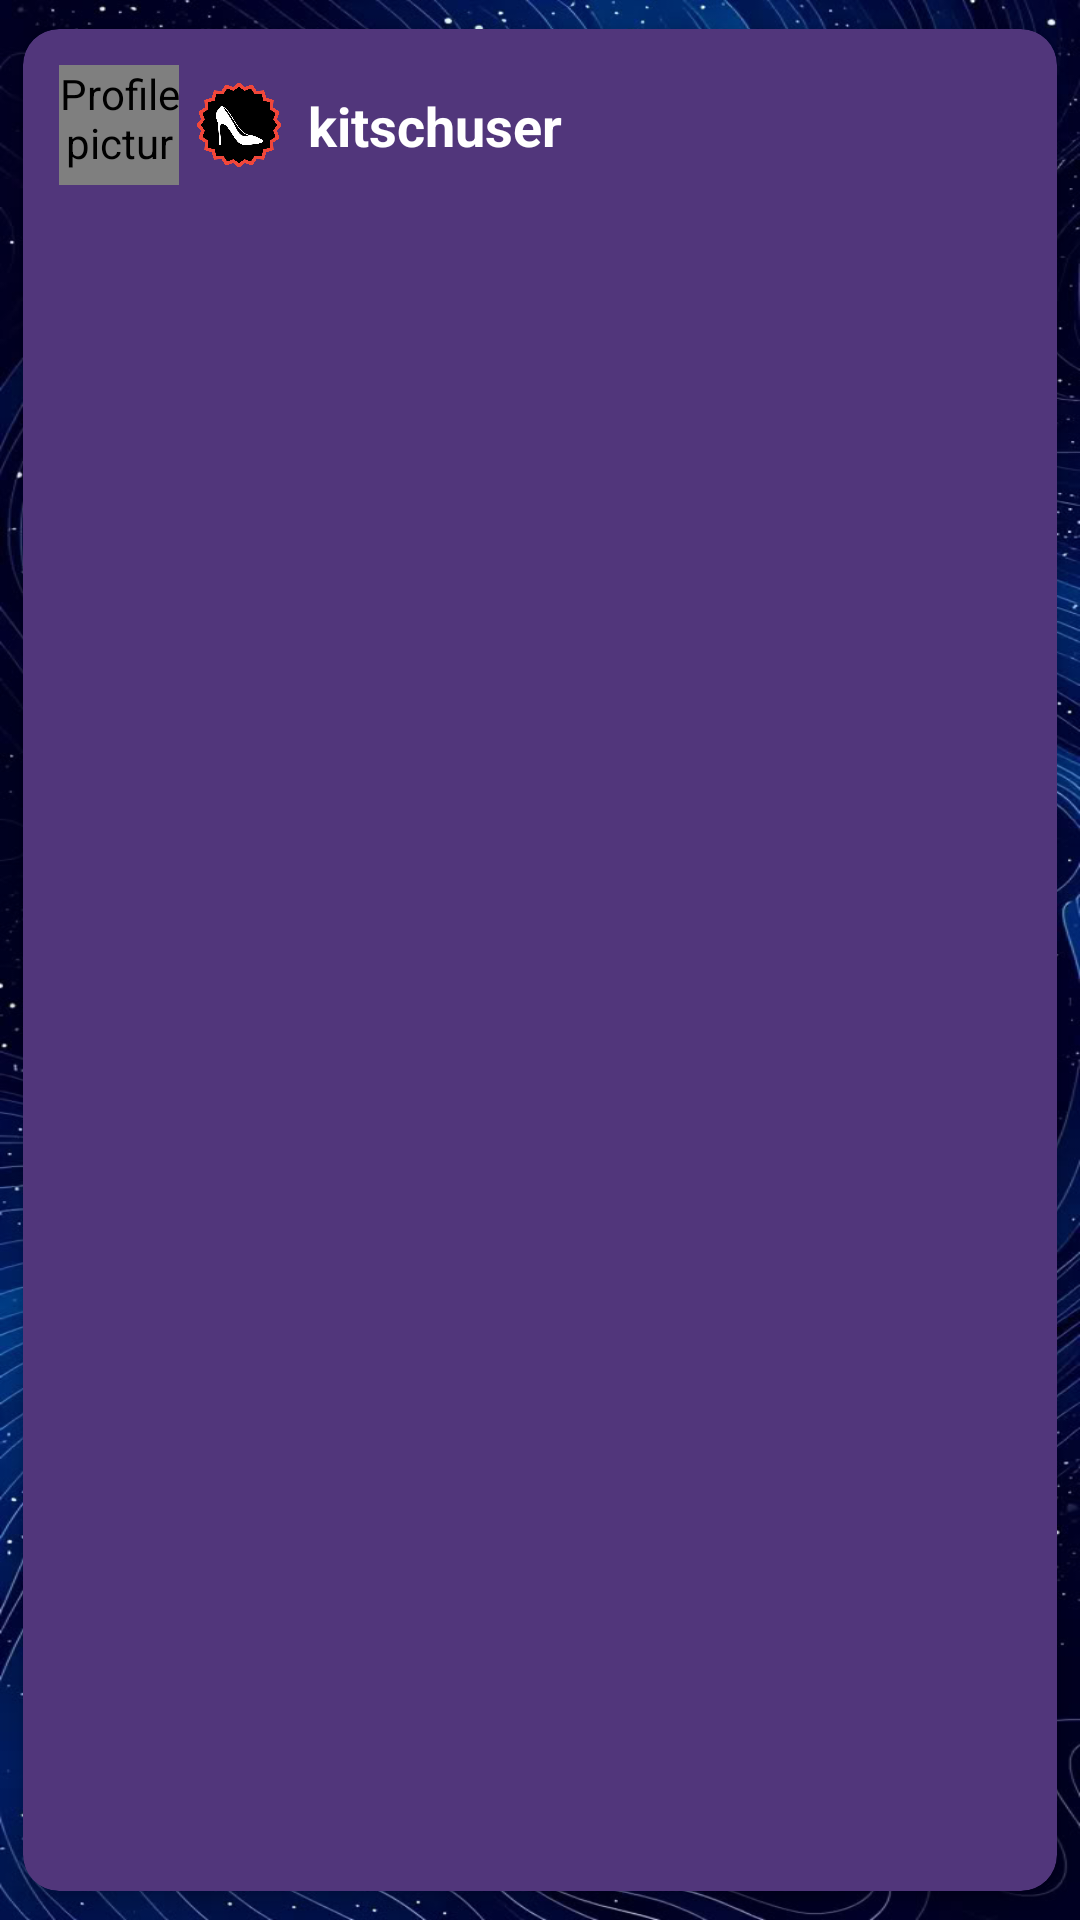

Here is an Android app screen rendered from its layout file. Give the layout XML and the strings, colors and styles it references.
<!-- AndroidManifest.xml: application theme Theme.Kitsch -->
<!-- res/layout/activity_post_item.xml -->
<?xml version="1.0" encoding="utf-8"?>
<androidx.cardview.widget.CardView xmlns:android="http://schemas.android.com/apk/res/android"
    xmlns:app="http://schemas.android.com/apk/res-auto"
    android:layout_width="match_parent"
    android:layout_height="wrap_content"
    android:layout_margin="8dp"
    app:cardBackgroundColor="@color/regalia"
    app:cardCornerRadius="12dp"
    app:cardElevation="4dp"
    app:cardUseCompatPadding="true">

    <LinearLayout
        android:layout_width="match_parent"
        android:layout_height="wrap_content"
        android:orientation="vertical"
        android:padding="8dp">

        <LinearLayout
            android:layout_width="match_parent"
            android:layout_height="wrap_content"
            android:layout_marginBottom="10dp"
            android:gravity="center_vertical"
            android:orientation="horizontal"
            android:padding="4dp">

            <de.hdodenhof.circleimageview.CircleImageView
                android:id="@+id/pfpIcon"
                android:layout_width="40dp"
                android:layout_height="40dp"
                android:contentDescription="Profile picture"
                android:scaleType="centerCrop"
                android:src="@drawable/jennierubyjane2" />

            <ImageView
                android:id="@+id/verified_badge"
                android:layout_width="30dp"
                android:layout_height="30dp"
                android:layout_marginLeft="5dp"
                android:contentDescription="Verified badge"
                android:src="@drawable/verified_icon"
                android:visibility="visible" />

            <TextView
                android:id="@+id/username"
                android:layout_width="250dp"
                android:layout_height="24dp"
                android:layout_marginStart="8dp"
                android:layout_weight="1"
                android:text="kitschuser"
                android:textColor="@color/white"
                android:textSize="18sp"
                android:textStyle="bold" />

        </LinearLayout>

        <ImageView
            android:id="@+id/post_image"
            android:layout_width="370dp"
            android:layout_height="560dp"
            android:contentDescription="Post image"
            android:scaleType="centerCrop"
            android:src="@drawable/post" />

        <LinearLayout
            android:id="@+id/postInteractions"
            android:layout_width="match_parent"
            android:layout_height="48dp"
            android:layout_gravity="center"
            android:layout_marginTop="8dp"
            android:gravity="center_vertical"
            android:orientation="horizontal"
            android:paddingHorizontal="4dp">

            <ImageButton
                android:id="@+id/like_button"
                android:layout_width="46dp"
                android:layout_height="46dp"
                android:layout_marginRight="6dp"
                android:background="@null"
                android:contentDescription="Like button"
                android:padding="6dp"
                android:scaleType="fitCenter"
                android:src="@drawable/likebutton" />

            <TextView
                android:id="@+id/likesCount"
                android:layout_width="wrap_content"
                android:layout_height="wrap_content"
                android:textColor="@color/white"
                android:textSize="16sp"
                android:textStyle="bold" />

            <View
                android:layout_width="0dp"
                android:layout_height="0dp"
                android:layout_weight="1" />

            <ImageButton
                android:id="@+id/more_button"
                android:layout_width="46dp"
                android:layout_height="46dp"
                android:background="@null"
                android:contentDescription="More options"
                android:padding="6dp"
                android:scaleType="fitCenter"
                android:src="@drawable/sharelinkbutton" />
        </LinearLayout>

        <LinearLayout
            android:layout_width="match_parent"
            android:layout_height="wrap_content"
            android:layout_marginTop="8dp"
            android:background="@drawable/level_badge_border"
            android:orientation="vertical"
            android:padding="5dp">

            <TextView
                android:id="@+id/usernameOnCaption"
                android:layout_width="match_parent"
                android:layout_height="wrap_content"
                android:layout_marginStart="4dp"
                android:layout_weight="1"
                android:text="kitschuser:"
                android:textColor="@color/white"
                android:textSize="17sp"
                android:textStyle="bold" />

            <TextView
                android:id="@+id/captionTextView"
                android:layout_width="match_parent"
                android:layout_height="wrap_content"
                android:layout_marginStart="12dp"
                android:layout_marginTop="4dp"
                android:textColor="@color/white"
                android:textSize="16sp"
                android:textStyle="bold" />

        </LinearLayout>

        <ScrollView
            android:id="@+id/commentsScrollView"
            android:layout_width="match_parent"
            android:layout_height="wrap_content"
            android:layout_marginTop="8dp"
            android:fillViewport="true">

            <LinearLayout
                android:layout_width="match_parent"
                android:layout_height="wrap_content"
                android:orientation="vertical">

                <androidx.recyclerview.widget.RecyclerView
                    android:id="@+id/commentsRecyclerView"
                    android:layout_width="match_parent"
                    android:layout_height="wrap_content"
                    android:nestedScrollingEnabled="false" />

                <Button
                    android:id="@+id/showMoreBtn"
                    android:layout_width="match_parent"
                    android:layout_height="wrap_content"
                    android:layout_gravity="center_horizontal"
                    android:layout_marginTop="8dp"
                    android:background="@android:drawable/editbox_background"
                    android:clickable="true"
                    android:text="View more comments"
                    android:textAllCaps="false"
                    android:textColor="@color/regalia"
                    android:visibility="gone" />

            </LinearLayout>

        </ScrollView>

        
        <LinearLayout
            android:layout_width="match_parent"
            android:layout_height="wrap_content"
            android:layout_marginTop="8dp"
            android:gravity="center_vertical"
            android:orientation="horizontal"
            android:paddingHorizontal="8dp">

            <EditText
                android:id="@+id/commentInput"
                android:layout_width="0dp"
                android:layout_height="wrap_content"
                android:layout_weight="1"
                android:background="@null"
                android:hint="Add a comment, gurl!"
                android:paddingVertical="4dp"
                android:textColor="@color/white"
                android:textColorHint="@color/white"
                android:textSize="16sp" />

            <ImageButton
                android:id="@+id/postCommentButton"
                android:layout_width="32dp"
                android:layout_height="32dp"
                android:layout_marginStart="8dp"
                android:background="@drawable/send_comment_button"
                android:contentDescription="Post comment"
                android:padding="8dp"
                android:scaleType="centerInside" />
        </LinearLayout>
    </LinearLayout>
</androidx.cardview.widget.CardView>
<!-- resources referenced by this layout -->
<resources>
  <color name="regalia">#51367B</color>
  <color name="white">#FFFFFFFF</color>
  <!-- drawable jennierubyjane2: jpeg bitmap (drawable, 358032 bytes) -->
  <!-- drawable level_badge_border (drawable) -->
  <shape xmlns:android="http://schemas.android.com/apk/res/android">
      <stroke
          android:width="1dp"
          android:color="@color/buff" />
      <corners android:radius="8dp" />
  </shape>
  <!-- drawable likebutton: png bitmap (drawable, 59785 bytes) -->
  <!-- drawable send_comment_button: png bitmap (drawable, 45243 bytes) -->
  <!-- drawable sharelinkbutton: png bitmap (drawable, 55289 bytes) -->
  <!-- drawable verified_icon: png bitmap (drawable, 67323 bytes) -->
  <style name="Theme.Kitsch" parent="Base.Theme.Kitsch" />
  <color name="buff">#F3D58D</color>
  <style name="Base.Theme.Kitsch" parent="Theme.Material3.DayNight.NoActionBar">
          <item name="android:screenOrientation">portrait</item>
          <item name="android:windowBackground">@drawable/backlaunch</item>
          <item name="colorPrimary">@color/purple</item>
          <item name="colorPrimaryVariant">@color/purple</item>
          <item name="android:statusBarColor">@color/purple</item>
      </style>
  <!-- drawable backlaunch: jpg bitmap (drawable, 302682 bytes) -->
  <color name="purple">#FFBB86FC</color>
</resources>
